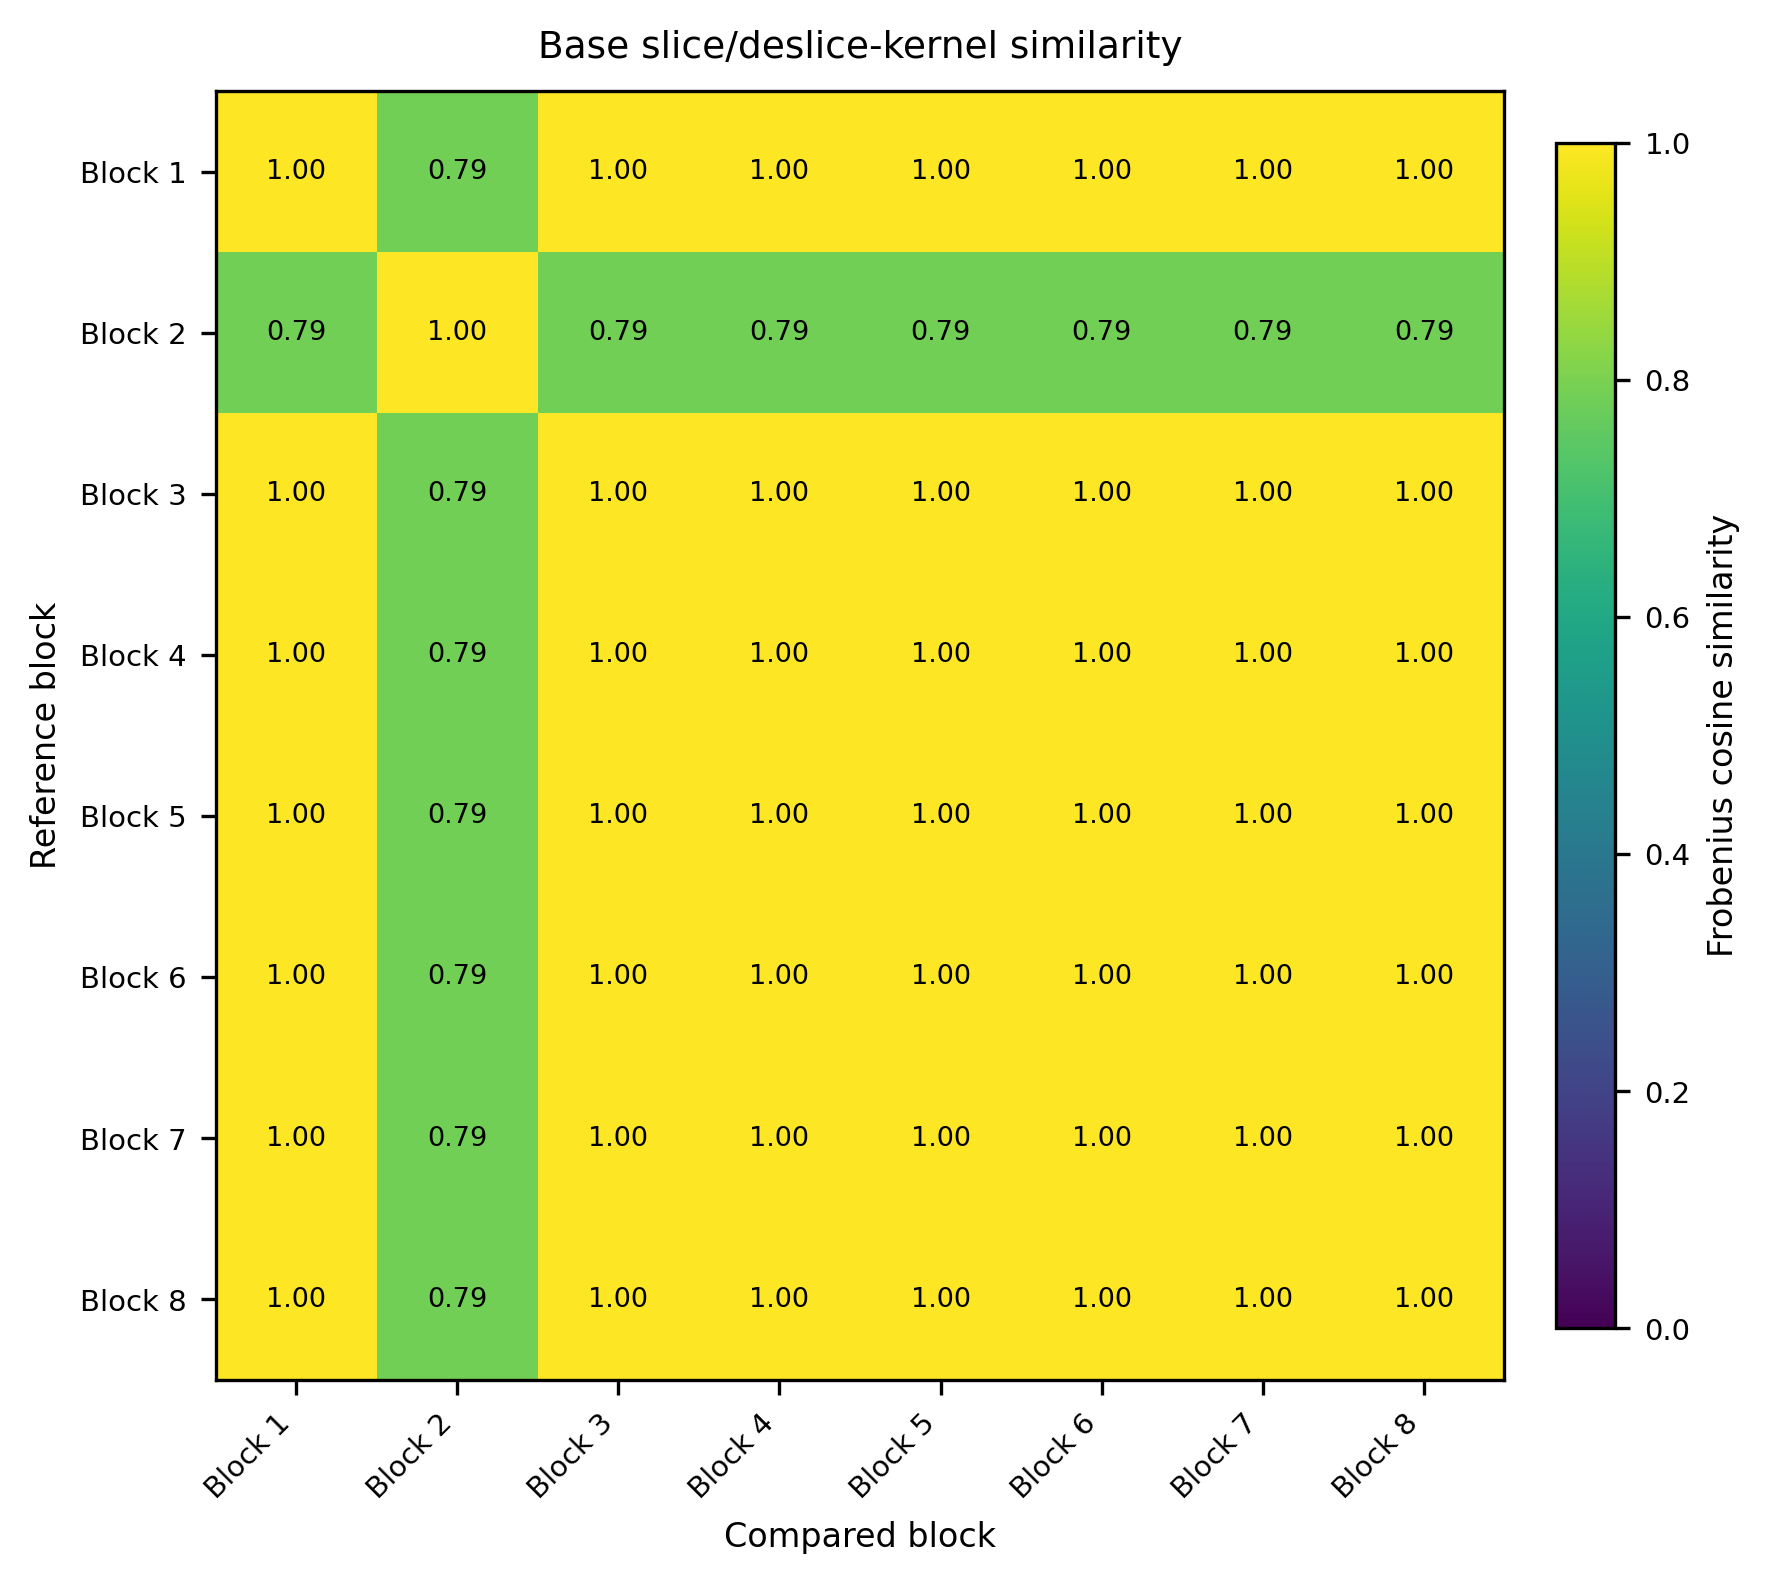

Data behind this chart, as committed beside it:
, Block 1, Block 2, Block 3, Block 4, Block 5, Block 6, Block 7, Block 8
Block 1, 1, 0.7855, 1, 0.9999, 1, 1, 1, 1
Block 2, 0.7855, 1, 0.7857, 0.7867, 0.7857, 0.7855, 0.7855, 0.7855
Block 3, 1, 0.7857, 1, 0.9999, 1, 1, 1, 1
Block 4, 0.9999, 0.7867, 0.9999, 1, 0.9999, 0.9999, 0.9999, 0.9999
Block 5, 1, 0.7857, 1, 0.9999, 1, 1, 1, 1
Block 6, 1, 0.7855, 1, 0.9999, 1, 1, 1, 1
Block 7, 1, 0.7855, 1, 0.9999, 1, 1, 1, 1
Block 8, 1, 0.7855, 1, 0.9999, 1, 1, 1, 1
